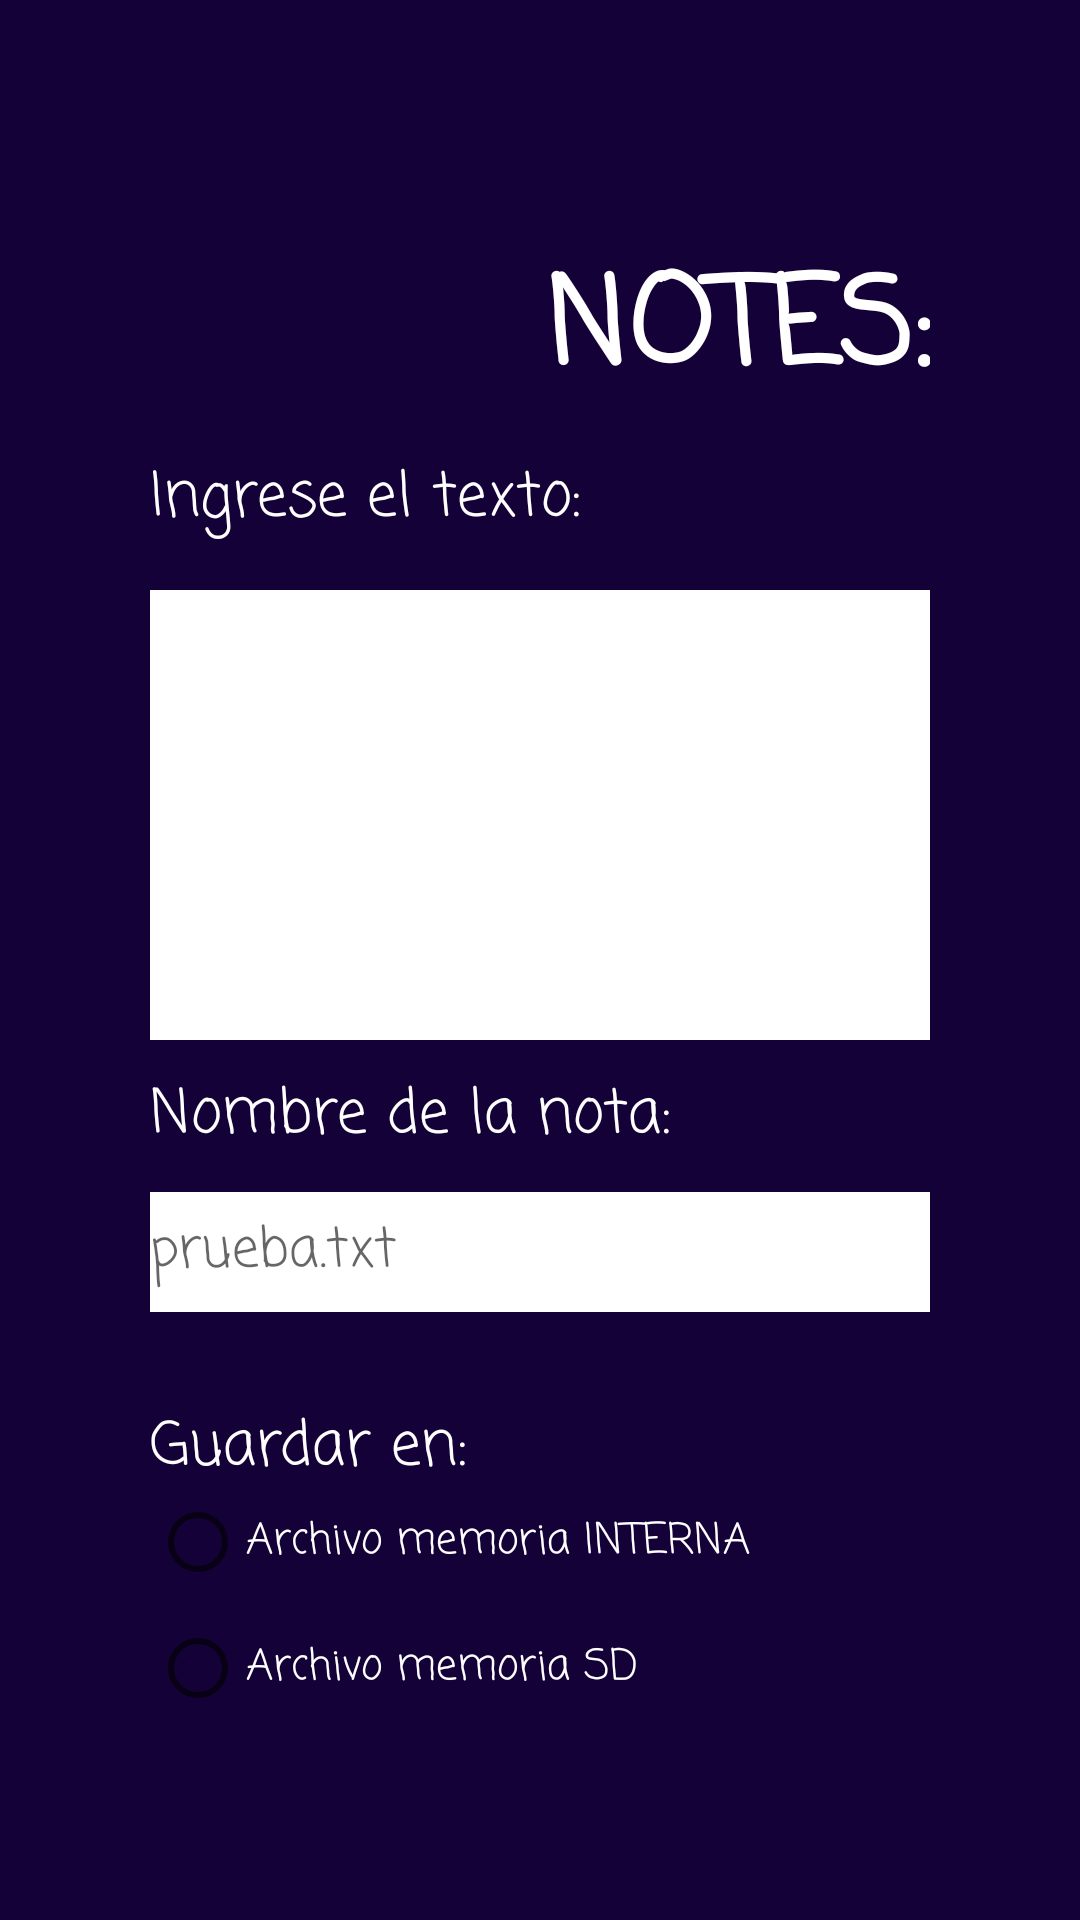

Write the Android layout XML for this screen, with the resource values it uses.
<!-- AndroidManifest.xml: application theme Theme.AppCompat.Light.NoActionBar -->
<!-- res/layout/activity_main.xml -->
<?xml version="1.0" encoding="utf-8"?>
<LinearLayout xmlns:android="http://schemas.android.com/apk/res/android"
    xmlns:app="http://schemas.android.com/apk/res-auto"
    xmlns:tools="http://schemas.android.com/tools"
    android:layout_width="match_parent"
    android:layout_height="match_parent"
    tools:context=".MainActivity"
    android:background="#140137"
    android:padding="50dp"
    android:orientation="vertical">

    <TextView
        android:layout_width="match_parent"
        android:layout_height="wrap_content"
        android:text="NOTES:"
        android:layout_marginTop="30dp"
        android:textAlignment="textEnd"
        android:textSize="40dp"
        android:textStyle="bold"
        android:fontFamily="casual"
        android:textColor="@color/white"
        />

    <TextView
        android:textColor="@color/white"
        android:layout_width="match_parent"
        android:layout_height="wrap_content"
        android:text="Ingrese el texto:"
        android:fontFamily="casual"
        android:layout_marginTop="10dp"
        android:textSize="20dp"
        />

    <EditText
        android:id="@+id/txtFr"
        android:layout_width="match_parent"
        android:layout_height="wrap_content"
        android:layout_marginTop="15dp"
        android:textSize="20dp"
        tools:ignore="SpeakableTextPresentCheck"
        app:backgroundTint="@color/white"
        android:background="@color/white"
        android:minHeight="150dp"
        android:textColor="#8C199F"
        android:fontFamily="casual"

        />



    <TextView
        android:layout_width="match_parent"
        android:layout_height="wrap_content"
        android:layout_marginTop="10dp"
        android:text="Nombre de la nota:"
        android:textSize="20dp"
        android:textColor="@color/white"
        android:fontFamily="casual"
        />

    <EditText
        android:id="@+id/name"
        android:layout_width="match_parent"
        android:layout_height="wrap_content"
        android:layout_marginTop="10dp"
        android:hint="prueba.txt"
        android:minHeight="40dp"
        android:textColor="#8C199F"
        android:fontFamily="casual"
        android:background="@color/white"
        />

    <RadioGroup
        android:layout_width="match_parent"
        android:layout_height="wrap_content"
        android:layout_marginTop="20dp"
        >

        <TextView
            android:layout_width="match_parent"
            android:layout_height="wrap_content"
            android:layout_marginTop="10dp"
            android:text="Guardar en: "
            android:textSize="20dp"
            android:textColor="@color/white"
            android:fontFamily="casual"
            />

        <RadioButton
            android:id="@+id/rbIn"
            android:layout_width="match_parent"
            android:layout_height="wrap_content"
            android:text="Archivo memoria INTERNA"
            android:textColor="@color/white"
            android:fontFamily="casual"/>

        <RadioButton
            android:id="@+id/rbEx"
            android:layout_width="match_parent"
            android:layout_height="wrap_content"
            android:layout_marginTop="10dp"
            android:text="Archivo memoria SD"
            android:textColor="@color/white"
            android:fontFamily="casual"/>
    </RadioGroup>

    <LinearLayout
        android:layout_width="match_parent"
        android:layout_height="wrap_content"
        android:orientation="horizontal"
        android:layout_marginTop="20dp"
        >
        <Button
            android:layout_width="match_parent"
            android:layout_height="70dp"
            android:layout_weight="1"
            android:text="Guardar"
            android:id="@+id/save"
            android:layout_marginRight="20dp"
            android:fontFamily="casual"
            android:textStyle="bold"
            android:textSize="20dp"
            android:backgroundTint="#18909F"
            />
        <Button
            android:layout_width="match_parent"
            android:layout_height="70dp"
            android:layout_weight="1"
            android:text="Abrir"
            android:id="@+id/open"
            android:layout_marginLeft="20dp"
            android:fontFamily="casual"
            android:textStyle="bold"
            android:textSize="20dp"
            android:backgroundTint="#18909F"

            />
    </LinearLayout>


</LinearLayout>
<!-- resources referenced by this layout -->
<resources>

  <!-- not gathered from this repository: default colours our renderer supplied (Android Studio template values) -->
  <color name="white">#FFFFFFFF</color>
</resources>
